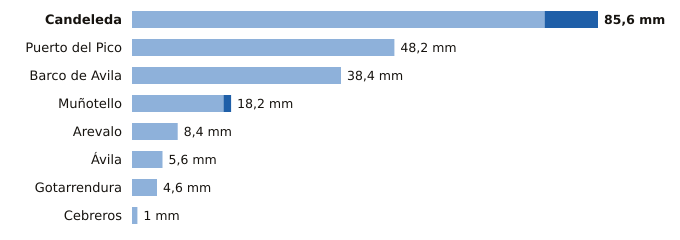

The file beside this chart, header and first rows:
estacion, provincia, indicativo, mm_6_dias_anteriores, mm_hoy, mm_7_dias, horas_de_hoy
Candeleda, Ávila, 3422D, 75.8, 9.8, 85.6, 8
Puerto del Pico, Ávila, 3319D, 48.2, 0.0, 48.2, 8
Barco de Avila, Ávila, 2828Y, 38.4, 0.0, 38.4, 8
Muñotello, Ávila, 2430Y, 16.8, 1.4, 18.2, 6
Arevalo, Ávila, 2456B, 8.4, 0.0, 8.4, 8
Ávila, Ávila, 2444, 5.6, 0.0, 5.6, 9
Gotarrendura, Ávila, 2453E, 4.6, 0.0, 4.6, 7
Cebreros, Ávila, 3337U, 1.0, 0.0, 1.0, 9
